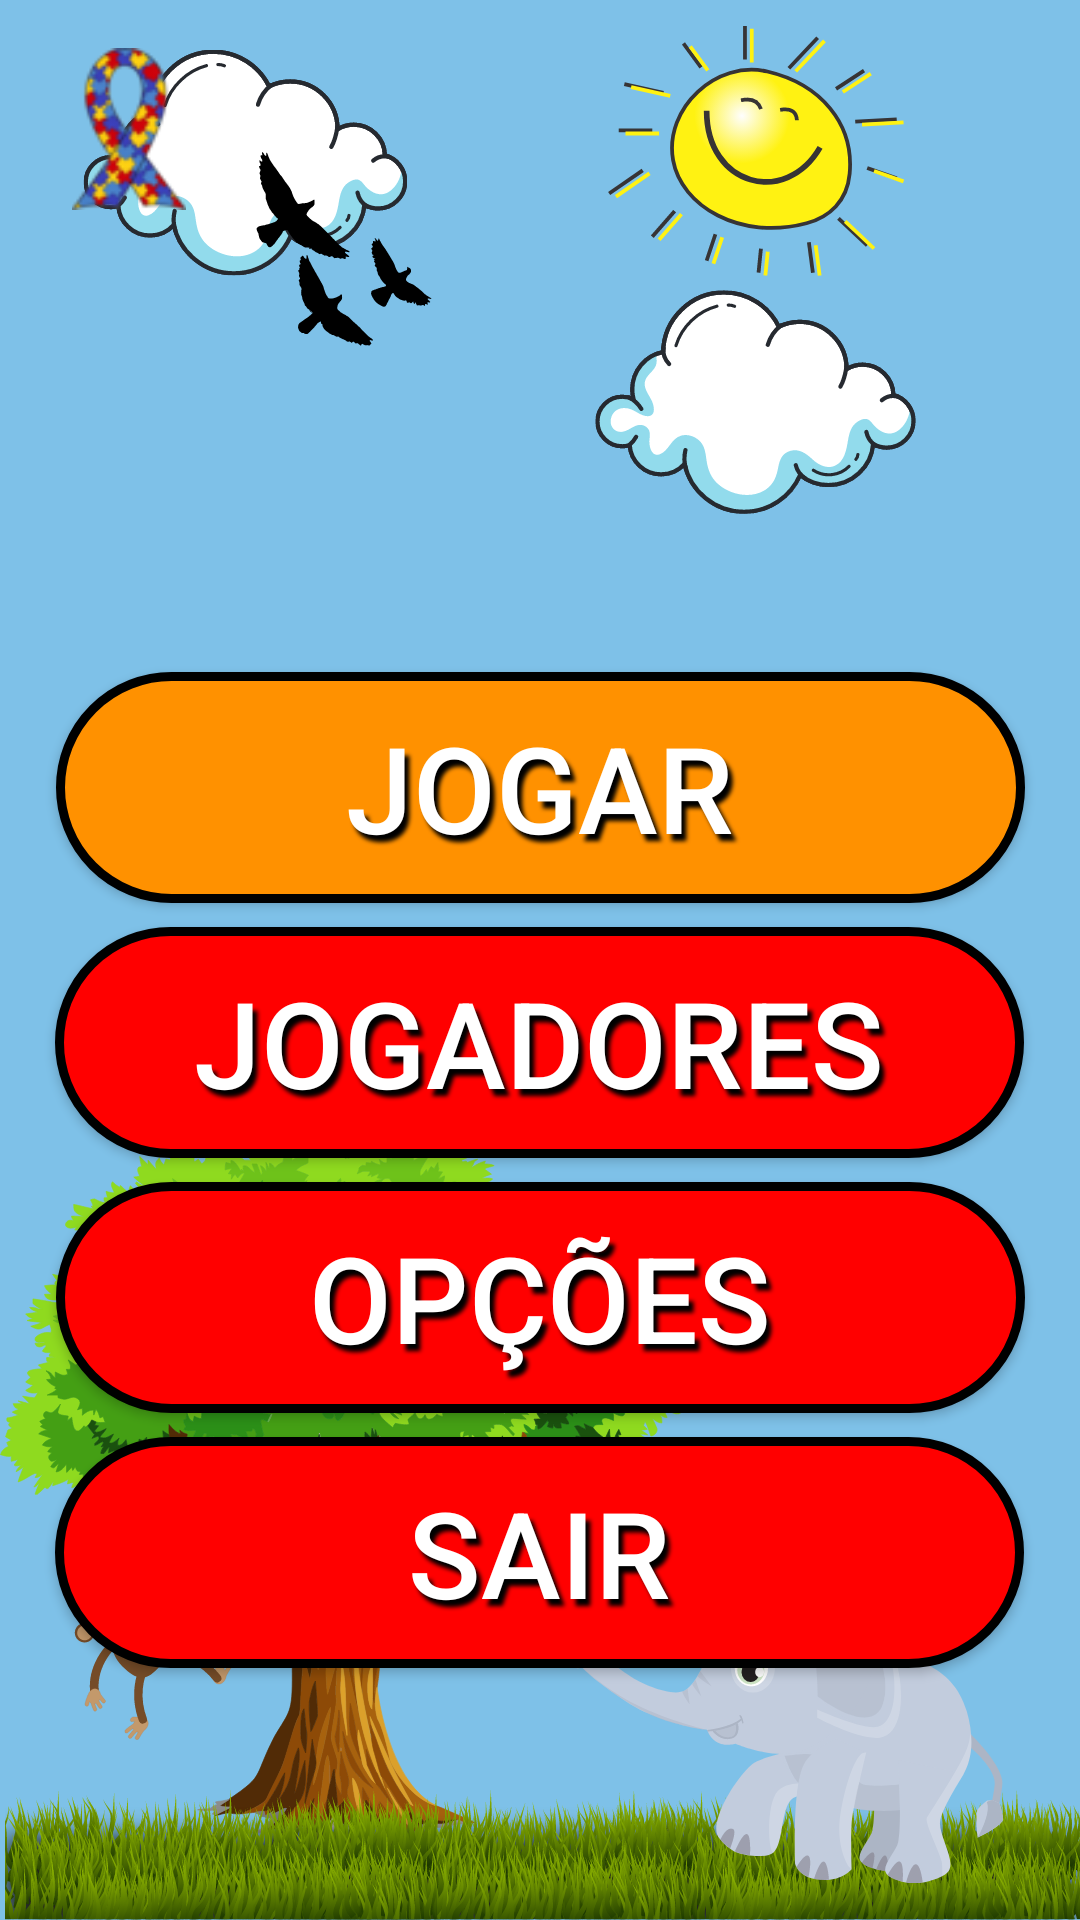

Here is an Android app screen rendered from its layout file. Give the layout XML and the strings, colors and styles it references.
<!-- AndroidManifest.xml: application theme Theme.BILUBILU -->
<!-- res/layout/activity_main.xml -->
<?xml version="1.0" encoding="utf-8"?>
<ScrollView xmlns:android="http://schemas.android.com/apk/res/android"
    xmlns:app="http://schemas.android.com/apk/res-auto"
    xmlns:tools="http://schemas.android.com/tools"
    android:layout_width="match_parent"
    android:layout_height="match_parent"
    android:fillViewport="true">

<androidx.constraintlayout.widget.ConstraintLayout
    android:layout_width="match_parent"
    android:layout_height="match_parent"
    tools:context=".activity.MainActivity">

    <ImageView
        android:id="@+id/imageView8"
        android:layout_width="0dp"
        android:layout_height="0dp"
        android:scaleType="centerCrop"
        app:layout_constraintBottom_toBottomOf="parent"
        app:layout_constraintEnd_toEndOf="parent"
        app:layout_constraintHorizontal_bias="0.0"
        app:layout_constraintStart_toStartOf="parent"
        app:layout_constraintTop_toTopOf="parent"
        app:layout_constraintVertical_bias="0.0"
        app:srcCompat="@drawable/fundo2" />

    <ImageView
        android:id="@+id/imgSimbolo"
        android:layout_width="54dp"
        android:layout_height="54dp"
        android:layout_marginStart="16dp"
        android:layout_marginLeft="16dp"
        android:layout_marginTop="16dp"
        app:layout_constraintStart_toStartOf="parent"
        app:layout_constraintTop_toTopOf="parent"
        app:srcCompat="@drawable/autisto" />

    <Button
        android:id="@+id/btnJogar"
        android:layout_width="323dp"
        android:layout_height="77dp"
        android:layout_marginTop="224dp"
        android:background="@drawable/jogar0"
        android:shadowColor="#000000"
        android:shadowDx="5"
        android:shadowDy="7"
        android:shadowRadius="3"
        android:text="@string/jogar"
        android:textColor="#FFFFFF"
        android:textSize="40sp"
        app:layout_constraintEnd_toEndOf="parent"
        app:layout_constraintStart_toStartOf="parent"
        app:layout_constraintTop_toTopOf="parent"
        tools:visibility="visible" />

    <Button
        android:id="@+id/btnOpcoes"
        android:layout_width="323dp"
        android:layout_height="77dp"
        android:layout_marginTop="8dp"
        android:background="@drawable/botoes00"
        android:shadowColor="#000000"
        android:shadowDx="5"
        android:shadowDy="7"
        android:shadowRadius="3"
        android:text="@string/opções"
        android:textColor="#FFFFFF"
        android:textSize="40sp"
        app:layout_constraintEnd_toEndOf="parent"
        app:layout_constraintStart_toStartOf="parent"
        app:layout_constraintTop_toBottomOf="@+id/btnJogadores" />

    <Button
        android:id="@+id/btnSair"
        android:layout_width="323dp"
        android:layout_height="77dp"
        android:layout_marginTop="8dp"
        android:shadowColor="#000000"
        android:shadowDx="5"
        android:shadowDy="7"
        android:shadowRadius="3"
        android:background="@drawable/botoes00"
        android:text="@string/sair"
        android:textColor="#FFFFFF"
        android:textSize="40sp"
        app:layout_constraintEnd_toEndOf="parent"
        app:layout_constraintHorizontal_bias="0.496"
        app:layout_constraintStart_toStartOf="parent"
        app:layout_constraintTop_toBottomOf="@+id/btnOpcoes" />

    <Button
        android:id="@+id/btnJogadores"
        android:layout_width="323dp"
        android:layout_height="77dp"
        android:layout_marginTop="8dp"
        android:shadowColor="#000000"
        android:shadowDx="5"
        android:shadowDy="7"
        android:shadowRadius="3"
        android:background="@drawable/botoes00"
        android:text="@string/jogadores"
        android:textColor="#FFFFFF"
        android:textSize="40sp"
        app:layout_constraintEnd_toEndOf="parent"
        app:layout_constraintHorizontal_bias="0.496"
        app:layout_constraintStart_toStartOf="parent"
        app:layout_constraintTop_toBottomOf="@+id/btnJogar" />

</androidx.constraintlayout.widget.ConstraintLayout>
</ScrollView>
<!-- resources referenced by this layout -->
<resources>
  <!-- drawable botoes00 (drawable) -->
  <?xml version="1.0" encoding="utf-8"?>
  <selector xmlns:android="http://schemas.android.com/apk/res/android">
      <item
          android:state_pressed="true"
          android:drawable="@drawable/botao01"/>
      <item android:drawable="@drawable/botoes"/>
  </selector>
  <!-- drawable jogar0 (drawable) -->
  <?xml version="1.0" encoding="utf-8"?>
  <selector xmlns:android="http://schemas.android.com/apk/res/android">
          <item
              android:state_pressed="true"
              android:drawable="@drawable/jogar1"/>
      <item android:drawable="@drawable/jogar"/>
  </selector>
  <string name="jogadores">JOGADORES</string>
  <string name="jogar">JOGAR</string>
  <string name="sair">SAIR</string>
  <style name="Theme.BILUBILU" parent="Theme.MaterialComponents.DayNight.NoActionBar.Bridge">
  
          
          <item name="colorPrimary">@color/purple_500</item>
          <item name="colorPrimaryVariant">@color/purple_700</item>
          <item name="colorOnPrimary">@color/white</item>
          
          <item name="colorSecondary">@color/teal_200</item>
          <item name="colorSecondaryVariant">@color/teal_700</item>
          <item name="colorOnSecondary">@color/black</item>
          
          <item name="android:statusBarColor" tools:targetApi="l">?attr/colorPrimaryVariant</item>
          
      </style>
  <!-- drawable botao01 (drawable) -->
  <?xml version="1.0" encoding="utf-8"?>
  <shape xmlns:android="http://schemas.android.com/apk/res/android" android:shape="rectangle" >
      <corners
          android:radius="100dp"
          />
      <solid
          android:color="#990000"
          />
      <padding
          android:left="0dp"
          android:top="0dp"
          android:right="0dp"
          android:bottom="0dp"
          />
      <size
          android:width="238dp"
          android:height="60dp"
          />
      <stroke
          android:width="3dp"
          android:color="#000000"
          />
  </shape>
  <!-- drawable botoes (drawable) -->
  <?xml version="1.0" encoding="utf-8"?>
  <shape xmlns:android="http://schemas.android.com/apk/res/android" android:shape="rectangle" >
      <corners
          android:radius="100dp"
          />
      <solid
          android:color="#FF0000"
          />
      <padding
          android:left="0dp"
          android:top="0dp"
          android:right="0dp"
          android:bottom="0dp"
          />
      <size
          android:width="238dp"
          android:height="60dp"
          />
      <stroke
          android:width="3dp"
          android:color="#000000"
          />
  </shape>
  <!-- drawable jogar (drawable) -->
  <?xml version="1.0" encoding="utf-8"?>
  <shape xmlns:android="http://schemas.android.com/apk/res/android" android:shape="rectangle" >
  
      <corners
          android:radius="100dp"
          />
      <solid
          android:color="#FF9100"
          />
      <padding
          android:left="0dp"
          android:top="0dp"
          android:right="0dp"
          android:bottom="0dp"
          />
      <size
          android:width="238dp"
          android:height="60dp"
          />
      <stroke
          android:width="3dp"
          android:color="#000000"
          />
  </shape>
  <color name="purple_500">#FF6200EE</color>
  <color name="purple_700">#FF3700B3</color>
  <color name="white">#FFFFFFFF</color>
  <color name="teal_200">#FF03DAC5</color>
  <color name="teal_700">#FF018786</color>
  <color name="black">#FF000000</color>
</resources>
